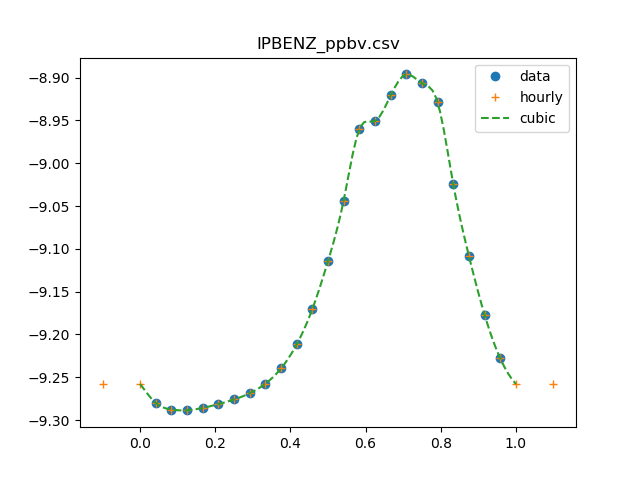

The table this chart was drawn from, first rows:
0, 0.547701431885
1, 0.5248
2, 0.5156
3, 0.5146
4, 0.5178
5, 0.5231
6, 0.5297
7, 0.5387
8, 0.5526
9, 0.5758
10, 0.6143
11, 0.6755
12, 0.7686
13, 0.9046
14, 1.096
15, 1.12
16, 1.2
17, 1.27
18, 1.24
19, 1.178
20, 0.9457
21, 0.7793
22, 0.6653
23, 0.5916
